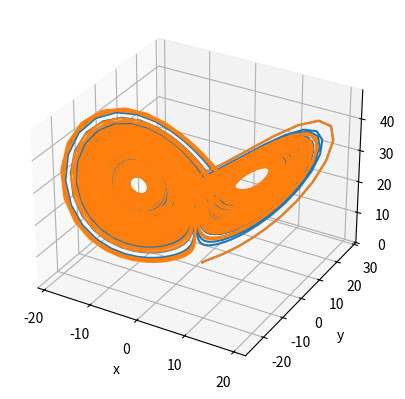
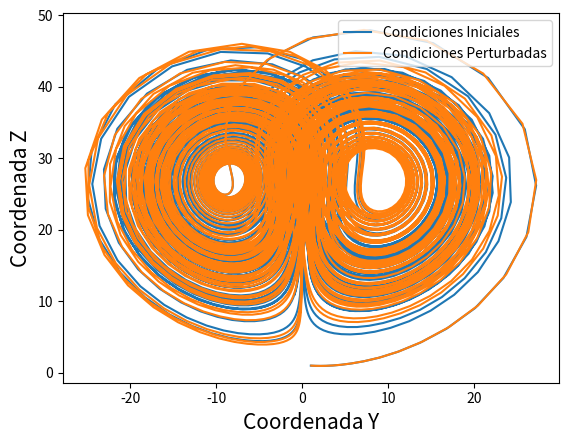

These figures' Python source, in order:
"""
PROBLEMA 2
Algoritmo que soluciona un caso del conocido atractor de Lorenz
cuyas ecuaciones son
dx/ds = sigma(y-x)
dy/ds = x(rho-z)
dz/ds = xy - beta*z
En este caso se considerarán los parámetros para obtener la solución mas famosa
sigma = 10
beta = 8/3
rho = 28
Esto se resolverá mediante el método RK4, pero esta vez desde la
libreria scipy.integrate
"""
# [redacted]
# [redacted]

import numpy as np
import matplotlib.pyplot as plt
from scipy.integrate import solve_ivp
from mpl_toolkits.mplot3d import Axes3D

# se definen las constantes
sigma = 10
beta = 8/3
rho = 28


def lorenz(s, w):
    """
    Ecuación de atractor de Lorenz mediante arreglos de numpy con
    formato necesario para implementar RK4
    PARAMETROS
    s: tiempo
    w: arreglo numpy del tipo np.array([x,y,z])
    """
    output = np.array([sigma * (w[1] - w[0]),
                      w[0] * (rho - w[2]) - w[1], w[0] * w[1] - beta * w[2]])
    return output

w_0 = np.array([1, 1, 1])           # condiciones iniciales
s_span = np.array([0.0, 100.0])         # valor inicial y final de s
times = np.linspace(s_span[0], s_span[1], 5000)        # cant de evaluaciones

rk4 = solve_ivp(lorenz, s_span, w_0, t_eval=times)      # rk4

fig = plt.figure(1)
fig.clf()

ax = fig.add_subplot(111, projection='3d')

ax.plot(rk4.y[0], rk4.y[1], rk4.y[2])       # plot c.i.

w_02 = np.array([1, 1.0533, 1])         # condiciones iniciales perturbado

rk4_2 = solve_ivp(lorenz, s_span, w_02, t_eval=times)       # rk4


ax.plot(rk4_2.y[0], rk4_2.y[1], rk4_2.y[2])         # plot c.i. perturbada

ax.set_xlabel('x')
ax.set_ylabel('y')
ax.set_zlabel('z')

plt.show()

plt.figure(2)
plt.clf()

plt.plot(rk4.y[1], rk4.y[2], label='Condiciones Iniciales')
plt.plot(rk4_2.y[1], rk4_2.y[2], label='Condiciones Perturbadas')
plt.xlabel('Coordenada Y', fontsize=15)
plt.ylabel('Coordenada Z', fontsize=15)
plt.legend()
plt.show()
